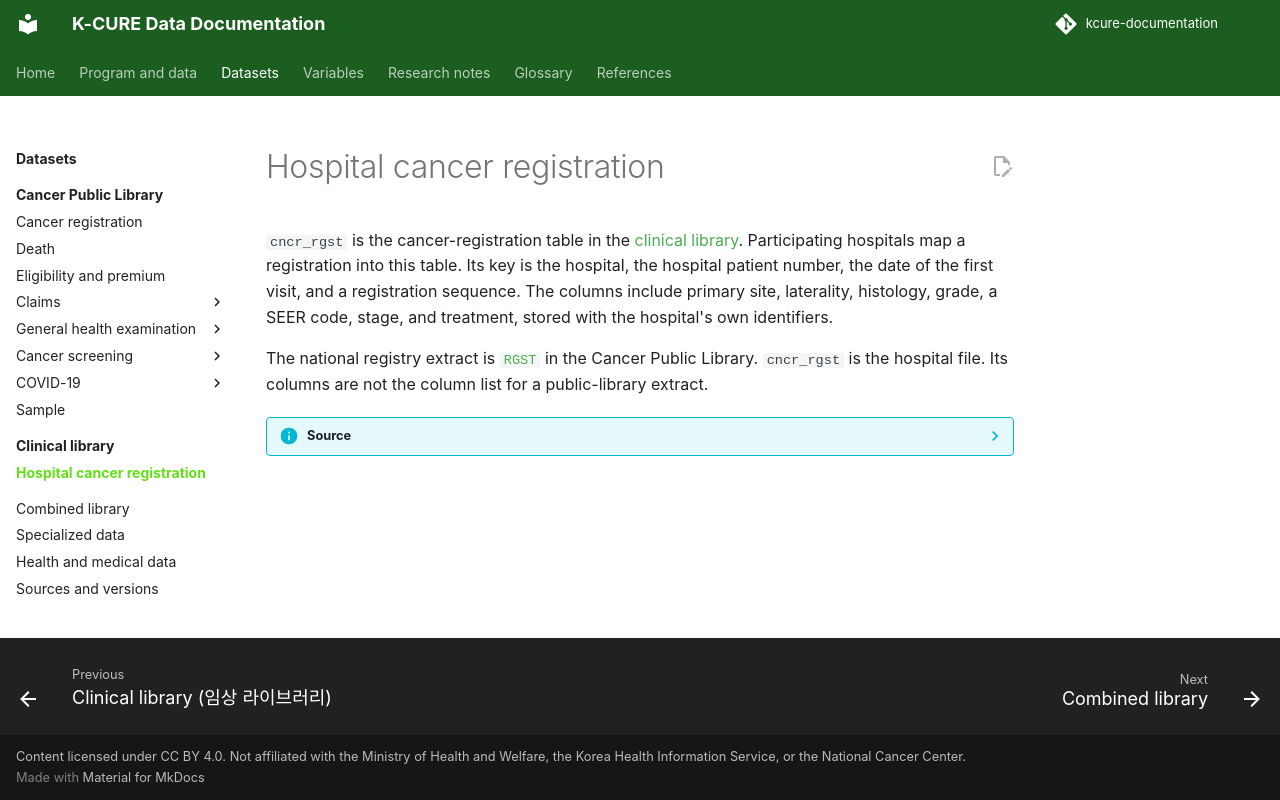

repository: siho-park/kcure-documentation · page: datasets/clinical/cncr-rgst/index.html · generator: mkdocs

# Hospital cancer registration

`cncr_rgst` is the cancer-registration table in the [clinical library](index.md). Participating hospitals map a registration into this table. Its key is the hospital, the hospital patient number, the date of the first visit, and a registration sequence. The columns include primary site, laterality, histology, grade, a SEER code, stage, and treatment, stored with the hospital's own identifiers.

The national registry extract is [`RGST`](../public-library/rgst.md) in the Cancer Public Library. `cncr_rgst` is the hospital file. Its columns are not the column list for a public-library extract.

??? info "Source"
    The schema is the public [ClinicalLibrary repository](https://github.com/k-cure/ClinicalLibrary), in the cancer-registration folder.
